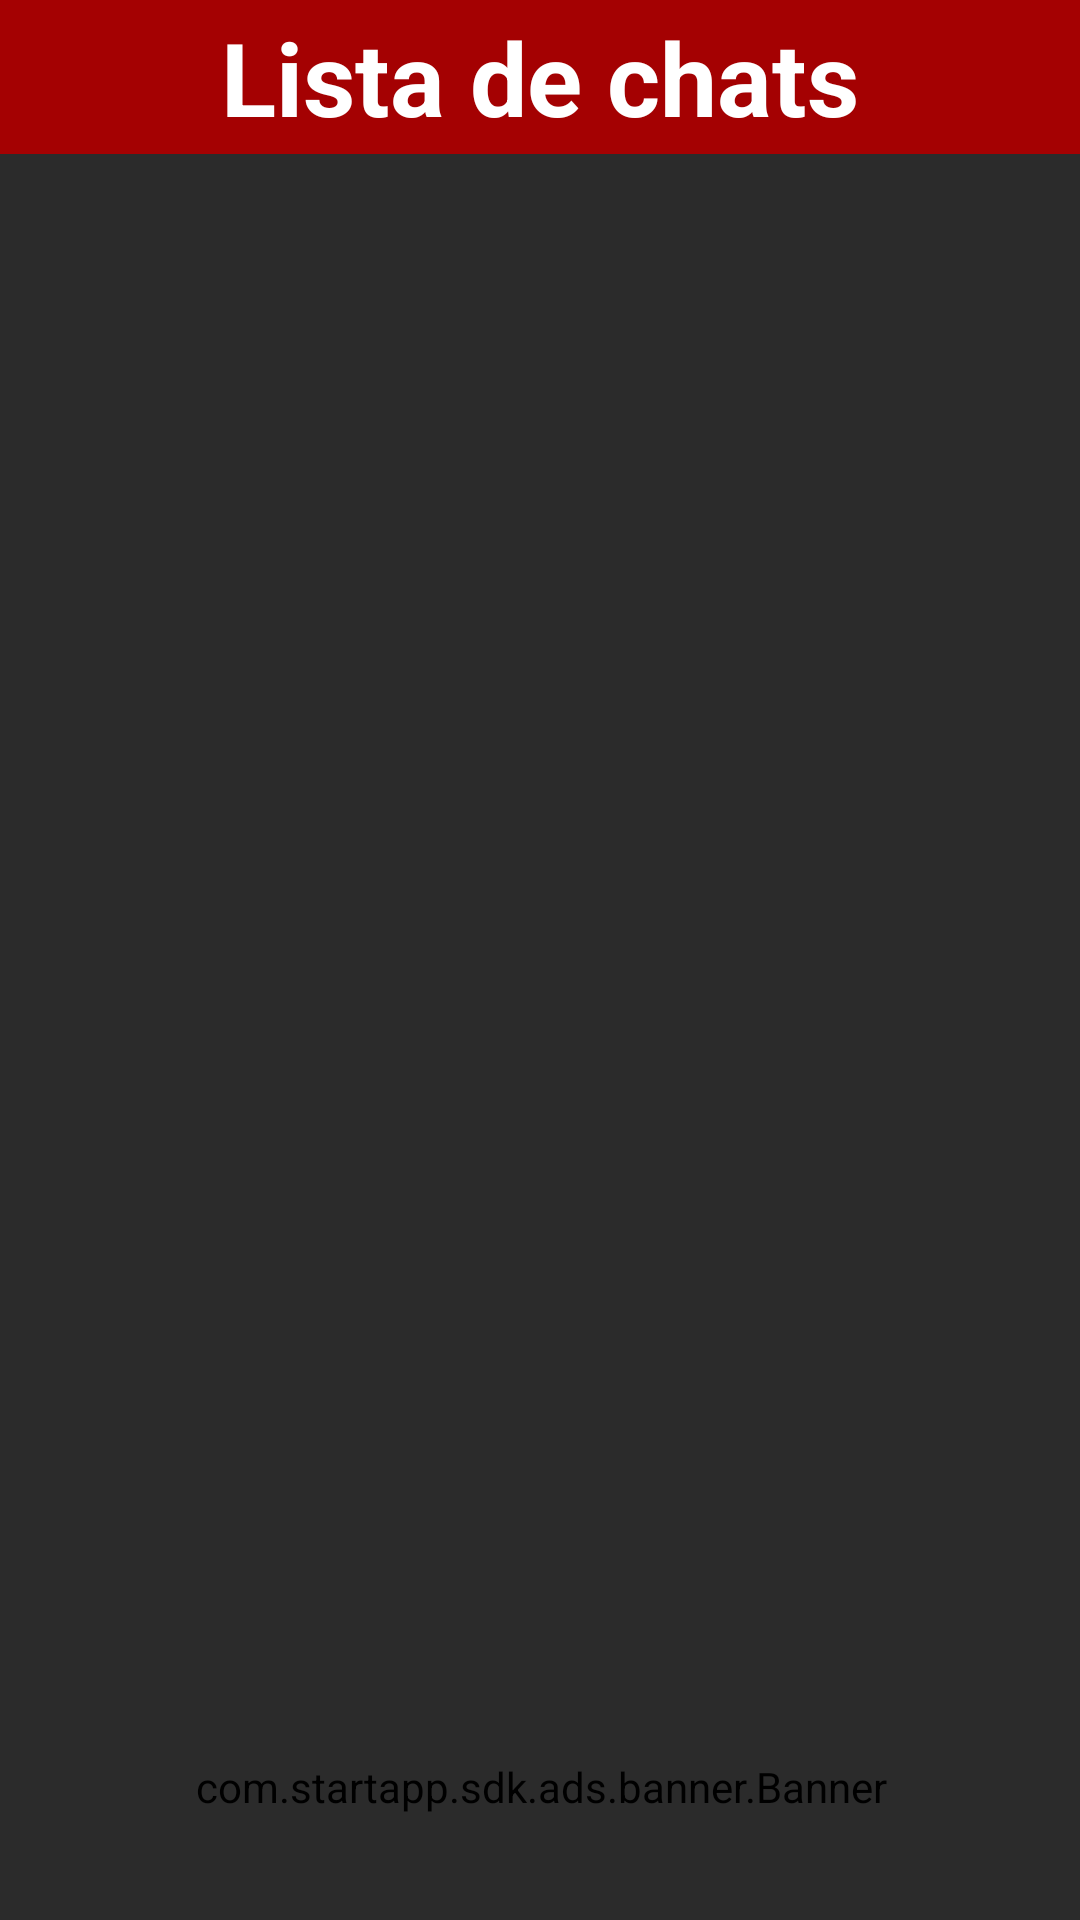

Android layout source for this screen:
<!-- AndroidManifest.xml: application theme Theme.LoveCuteY -->
<!-- res/layout/activity_matches.xml -->
<?xml version="1.0" encoding="utf-8"?>
<androidx.constraintlayout.widget.ConstraintLayout xmlns:android="http://schemas.android.com/apk/res/android"
    xmlns:app="http://schemas.android.com/apk/res-auto"
    xmlns:tools="http://schemas.android.com/tools"
    android:layout_width="match_parent"
    android:layout_height="match_parent"
    tools:context=".MatchesActivity">

    <androidx.core.widget.NestedScrollView
        android:id="@+id/nestedScrollView"
        android:layout_width="0dp"
        android:layout_height="0dp"
        android:layout_marginStart="1dp"
        android:layout_marginEnd="1dp"
        android:fillViewport="true"
        app:layout_constraintBottom_toTopOf="@+id/banner_container"
        app:layout_constraintEnd_toEndOf="parent"
        app:layout_constraintStart_toStartOf="parent"
        app:layout_constraintTop_toBottomOf="@+id/imageView4">

        <androidx.recyclerview.widget.RecyclerView
            android:id="@+id/recyclerChat"
            android:layout_width="match_parent"
            android:layout_height="wrap_content"
            android:orientation="vertical"
            android:scrollbars="vertical" />
    </androidx.core.widget.NestedScrollView>

    <ImageView
        android:id="@+id/imageView4"
        android:layout_width="0dp"
        android:layout_height="0dp"
        android:scaleType="centerCrop"
        app:layout_constraintBottom_toTopOf="@+id/guideline6"
        app:layout_constraintEnd_toEndOf="parent"
        app:layout_constraintStart_toStartOf="parent"
        app:layout_constraintTop_toTopOf="parent"
        app:srcCompat="@drawable/cima" />

    <androidx.constraintlayout.widget.Guideline
        android:id="@+id/guideline6"
        android:layout_width="wrap_content"
        android:layout_height="wrap_content"
        android:orientation="horizontal"
        app:layout_constraintGuide_percent="0.08" />

    <TextView
        android:id="@+id/textView4"
        android:layout_width="wrap_content"
        android:layout_height="wrap_content"
        android:background="#00A30102"
        android:text="Lista de chats"
        android:textSize="34sp"
        android:textStyle="bold"
        app:layout_constraintBottom_toTopOf="@+id/nestedScrollView"
        app:layout_constraintEnd_toEndOf="@+id/imageView4"
        app:layout_constraintStart_toStartOf="@+id/imageView4"
        app:layout_constraintTop_toTopOf="@+id/imageView4" />
    <com.startapp.sdk.ads.banner.Banner
        android:id="@+id/banner_container"
        android:layout_width="375dp"
        android:layout_height="57dp"
        android:layout_alignParentBottom="true"
        android:layout_marginTop="16dp"
        android:layout_marginBottom="16dp"
        android:orientation="vertical"
        app:layout_constraintBottom_toBottomOf="parent"
        app:layout_constraintEnd_toEndOf="parent"
        app:layout_constraintStart_toStartOf="parent" />

</androidx.constraintlayout.widget.ConstraintLayout>
<!-- resources referenced by this layout -->
<resources>
  <!-- drawable cima: jpg bitmap (drawable, 10894 bytes) -->
  <style name="Theme.LoveCuteY" parent="Theme.MaterialComponents.DayNight">
          
          <item name="colorPrimary">@color/purple_500</item>
          <item name="colorPrimaryVariant">@color/purple_700</item>
          <item name="colorOnPrimary">@color/white</item>
          <item name="android:background">@color/suaveblack</item>
          <item name="android:textColor">@color/white</item>
          
          <item name="colorSecondary">@color/teal_200</item>
          <item name="colorSecondaryVariant">@color/teal_700</item>
          <item name="colorOnSecondary">@color/black</item>
          
          <item name="android:statusBarColor" tools:targetApi="l">?attr/colorPrimaryVariant</item>
          
      </style>
  <color name="purple_500">#EE0000</color>
  <color name="purple_700">#B30000</color>
  <color name="white">#FFFFFFFF</color>
  <color name="suaveblack">#2b2b2b</color>
  <color name="teal_200">#DA0303</color>
  <color name="teal_700">#870101</color>
  <color name="black">#FF000000</color>
</resources>
